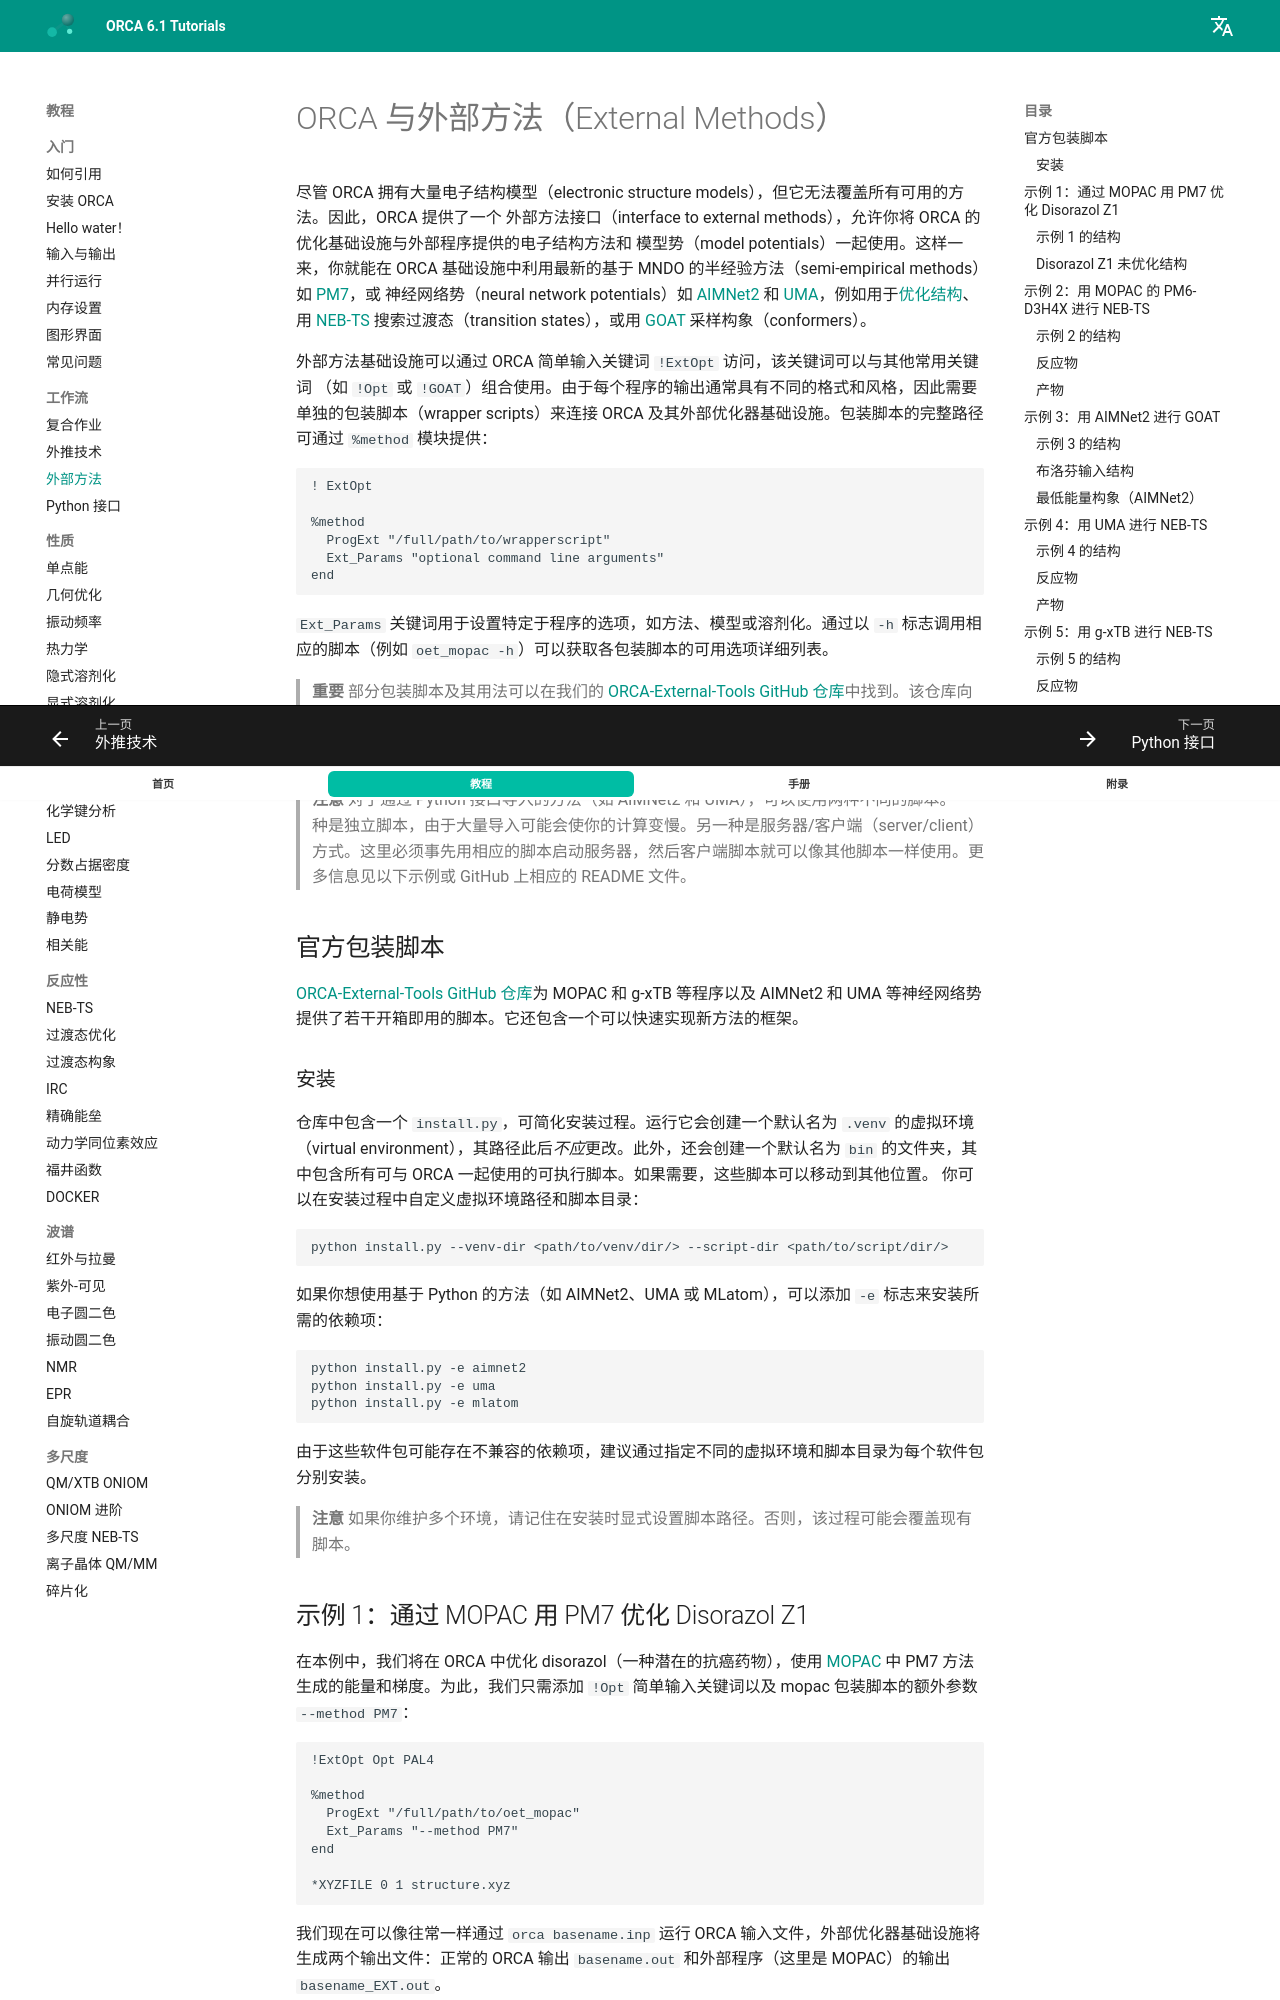

repository: wxyhgk/orca-docs · page: zh/workflows/extopt/index.html · generator: mkdocs

---
title: ORCA 与外部方法
source: https://www.faccts.de/docs/orca/6.1/tutorials/workflows/extopt.html
---

# ORCA 与外部方法（External Methods）

尽管 ORCA 拥有大量电子结构模型（electronic structure models），但它无法覆盖所有可用的方法。因此，ORCA 提供了一个
外部方法接口（interface to external methods），允许你将 ORCA 的优化基础设施与外部程序提供的电子结构方法和
模型势（model potentials）一起使用。这样一来，你就能在 ORCA 基础设施中利用最新的基于 MNDO 的半经验方法（semi-empirical methods）如 [PM7](https://link.springer.com/article/10.1007/s00894-012-1667-x)，或
神经网络势（neural network potentials）如 [AIMNet2](https://pubs.rsc.org/en/content/articlelanding/2025/sc/d4sc08572h) 和 [UMA](https://ai.meta.com/research/publications/uma-a-family-of-universal-models-for-atoms/)，例如用于[优化结构](../prop/geoopt.md)、用 [NEB-TS](../react/nebts.md) 搜索过渡态（transition states），或用 [GOAT](../prop/goat.md) 采样构象（conformers）。

外部方法基础设施可以通过 ORCA 简单输入关键词 `!ExtOpt` 访问，该关键词可以与其他常用关键词
（如 `!Opt` 或 `!GOAT`）组合使用。由于每个程序的输出通常具有不同的格式和风格，因此需要单独的包装脚本（wrapper scripts）来连接 ORCA 及其外部优化器基础设施。包装脚本的完整路径可通过 `%method` 模块提供：

```text
! ExtOpt

%method
  ProgExt "/full/path/to/wrapperscript"
  Ext_Params "optional command line arguments"
end
```

`Ext_Params` 关键词用于设置特定于程序的选项，如方法、模型或溶剂化。通过以 `-h` 标志调用相应的脚本（例如 `oet_mopac -h`）可以获取各包装脚本的可用选项详细列表。

> **重要**
> 部分包装脚本及其用法可以在我们的 [ORCA-External-Tools GitHub 仓库](https://github.com/faccts/orca-external-tools)中找到。该仓库向社区开放，非常欢迎贡献！

> **注意**
> 请注意，根据你的操作系统和基础设施，你可能需要对包装脚本做一些修改！

> **注意**
> 对于通过 Python 接口导入的方法（如 AIMNet2 和 UMA），可以使用两种不同的脚本。一种是独立脚本，由于大量导入可能会使你的计算变慢。另一种是服务器/客户端（server/client）方式。这里必须事先用相应的脚本启动服务器，然后客户端脚本就可以像其他脚本一样使用。更多信息见以下示例或 GitHub 上相应的 README 文件。

## 官方包装脚本

[ORCA-External-Tools GitHub 仓库](https://github.com/faccts/orca-external-tools)为 MOPAC 和 g-xTB 等程序以及 AIMNet2 和 UMA 等神经网络势提供了若干开箱即用的脚本。它还包含一个可以快速实现新方法的框架。

### 安装

仓库中包含一个 `install.py`，可简化安装过程。运行它会创建一个默认名为 `.venv` 的虚拟环境（virtual environment），其路径此后*不应*更改。此外，还会创建一个默认名为 `bin` 的文件夹，其中包含所有可与 ORCA 一起使用的可执行脚本。如果需要，这些脚本可以移动到其他位置。
你可以在安装过程中自定义虚拟环境路径和脚本目录：

```text
python install.py --venv-dir <path/to/venv/dir/> --script-dir <path/to/script/dir/>
```

如果你想使用基于 Python 的方法（如 AIMNet2、UMA 或 MLatom），可以添加 `-e` 标志来安装所需的依赖项：

```text
python install.py -e aimnet2
python install.py -e uma
python install.py -e mlatom
```

由于这些软件包可能存在不兼容的依赖项，建议通过指定不同的虚拟环境和脚本目录为每个软件包分别安装。

> **注意**
> 如果你维护多个环境，请记住在安装时显式设置脚本路径。否则，该过程可能会覆盖现有脚本。
